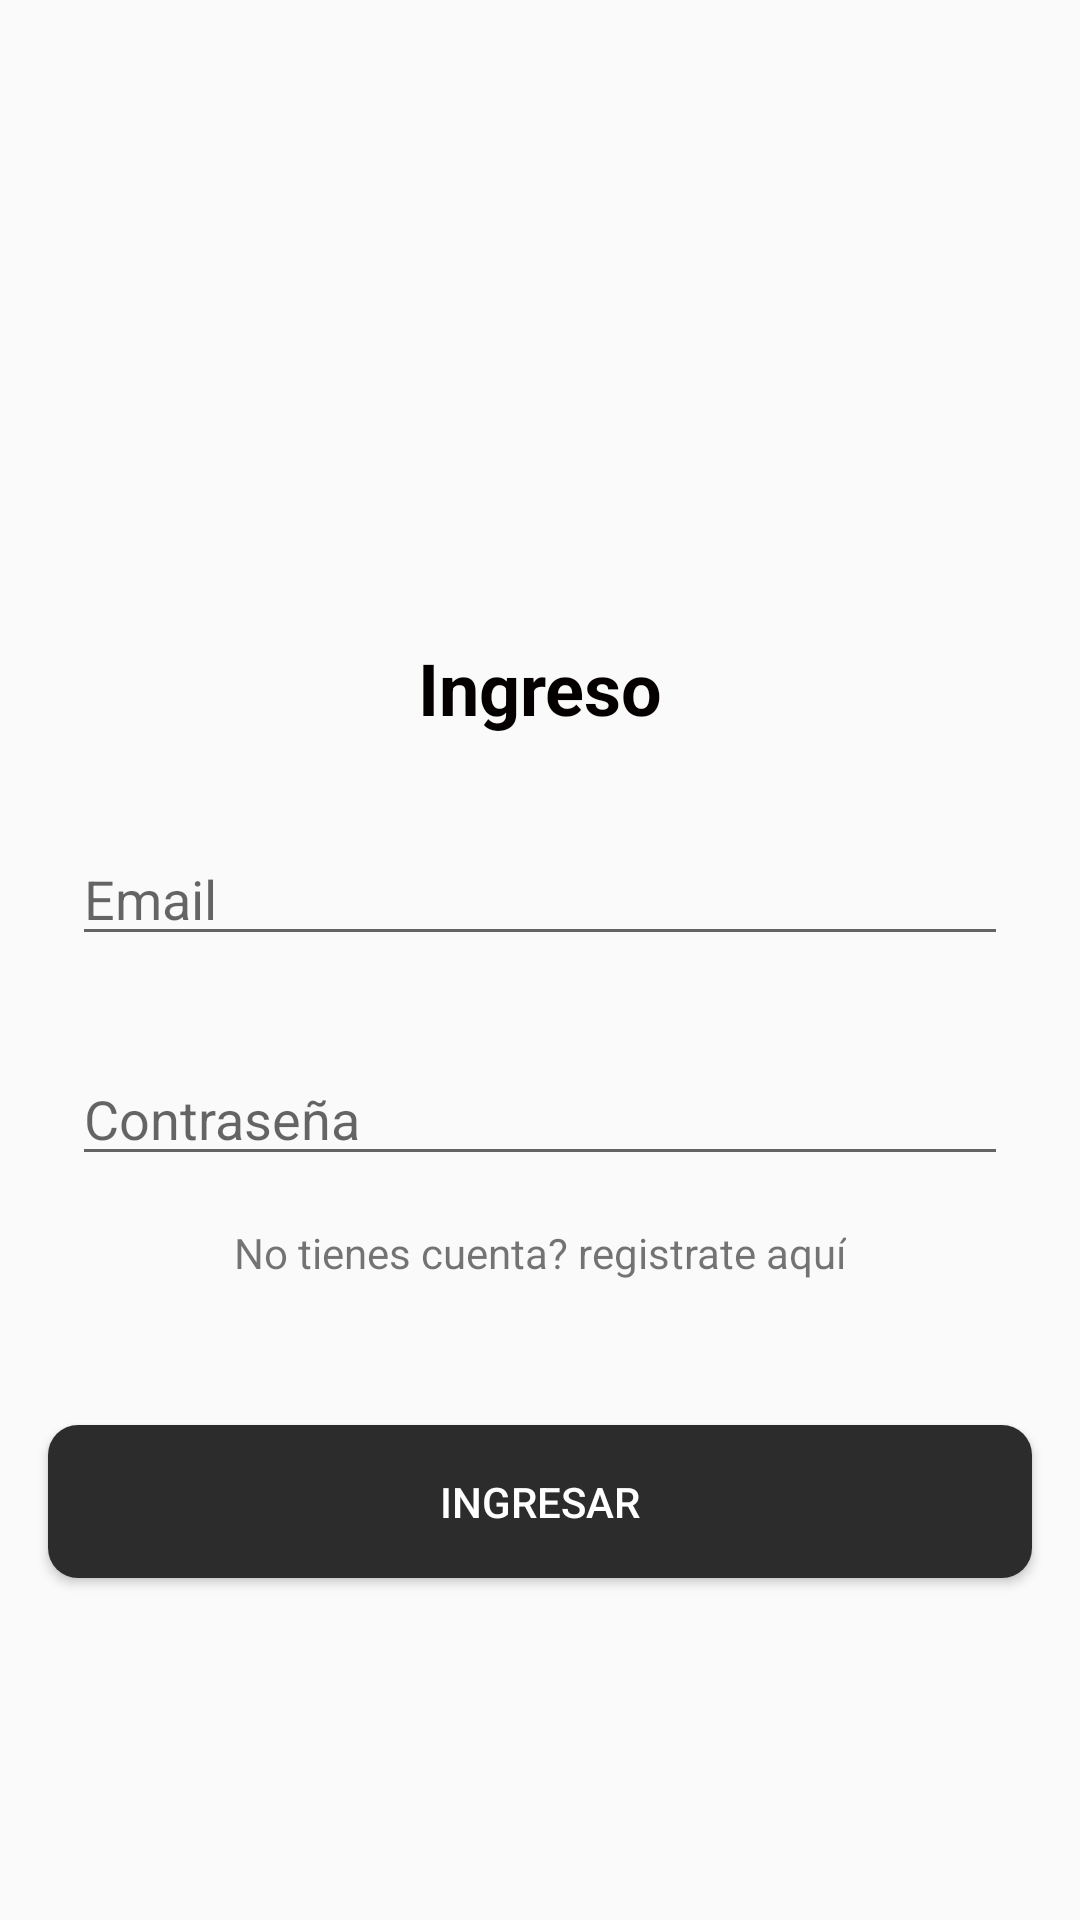

Here is an Android app screen rendered from its layout file. Give the layout XML and the strings, colors and styles it references.
<!-- AndroidManifest.xml: application theme Theme.FinalEco -->
<!-- res/layout/activity_login.xml -->
<?xml version="1.0" encoding="utf-8"?>
<androidx.constraintlayout.widget.ConstraintLayout xmlns:android="http://schemas.android.com/apk/res/android"
    xmlns:app="http://schemas.android.com/apk/res-auto"
    xmlns:tools="http://schemas.android.com/tools"
    android:layout_width="match_parent"
    android:layout_height="match_parent"
    tools:context=".LoginActivity">

    <androidx.constraintlayout.widget.ConstraintLayout
        android:id="@+id/constraintLayout"
        android:layout_width="0dp"
        android:layout_height="wrap_content"
        app:layout_constraintBottom_toBottomOf="parent"
        app:layout_constraintEnd_toEndOf="parent"
        app:layout_constraintStart_toStartOf="parent"
        app:layout_constraintTop_toTopOf="parent">

        <EditText
            android:id="@+id/etEmailLogin"
            android:layout_width="0dp"
            android:layout_height="wrap_content"
            android:layout_marginStart="24dp"
            android:layout_marginTop="32dp"
            android:layout_marginEnd="24dp"
            android:ems="10"
            android:hint="Email"
            android:inputType="textEmailAddress"
            app:layout_constraintEnd_toEndOf="parent"
            app:layout_constraintHorizontal_bias="1.0"
            app:layout_constraintStart_toStartOf="parent"
            app:layout_constraintTop_toBottomOf="@+id/textView" />

        <TextView
            android:id="@+id/textView"
            android:layout_width="wrap_content"
            android:layout_height="wrap_content"
            android:layout_marginTop="16dp"
            android:text="Ingreso"
            android:textAlignment="center"
            android:textColor="#040000"
            android:textSize="24sp"
            android:textStyle="bold"
            app:layout_constraintEnd_toEndOf="parent"
            app:layout_constraintStart_toStartOf="parent"
            app:layout_constraintTop_toTopOf="parent" />

        <EditText
            android:id="@+id/etPasswordLogin"
            android:layout_width="0dp"
            android:layout_height="wrap_content"
            android:layout_marginStart="24dp"
            android:layout_marginTop="32dp"
            android:layout_marginEnd="24dp"
            android:ems="10"
            android:hint="Contraseña"
            android:inputType="textPassword"
            app:layout_constraintEnd_toEndOf="parent"
            app:layout_constraintStart_toStartOf="parent"
            app:layout_constraintTop_toBottomOf="@+id/etEmailLogin" />

        <TextView
            android:id="@+id/tvRegister"
            android:layout_width="wrap_content"
            android:layout_height="wrap_content"
            android:layout_marginTop="16dp"
            android:layout_marginBottom="16dp"
            android:text="No tienes cuenta? registrate aquí"
            app:layout_constraintBottom_toBottomOf="parent"
            app:layout_constraintEnd_toEndOf="parent"
            app:layout_constraintStart_toStartOf="parent"
            app:layout_constraintTop_toBottomOf="@+id/etPasswordLogin" />
    </androidx.constraintlayout.widget.ConstraintLayout>

    <Button
        android:id="@+id/btnLogin"
        style="@style/Widget.AppCompat.Button"
        android:layout_width="0dp"
        android:layout_height="wrap_content"
        android:layout_marginStart="16dp"
        android:layout_marginTop="32dp"

        android:layout_marginEnd="16dp"
        android:background="@drawable/btn"
        android:backgroundTint="#2C2C2C"
        android:padding="16dp"
        android:radius="10dp"
        android:text="Ingresar"
        android:textColor="#FFFFFF"
        app:layout_constraintEnd_toEndOf="parent"
        app:layout_constraintStart_toStartOf="parent"
        app:layout_constraintTop_toBottomOf="@+id/constraintLayout" />

</androidx.constraintlayout.widget.ConstraintLayout>
<!-- resources referenced by this layout -->
<resources>
  <!-- drawable btn (drawable) -->
  <?xml version="1.0" encoding="utf-8"?>
  <shape xmlns:android="http://schemas.android.com/apk/res/android"
      android:shape="rectangle" android:padding="10dp">
      
      <solid android:color="#2C2C2C"/>
      <corners android:radius="10dp"/>
  </shape>
  <style name="Theme.FinalEco" parent="Theme.AppCompat.Light.NoActionBar">
          
          <item name="colorPrimary">@color/purple_500</item>
          <item name="colorPrimaryVariant">@color/purple_700</item>
          <item name="colorOnPrimary">@color/white</item>
          
          <item name="colorSecondary">@color/teal_200</item>
          <item name="colorSecondaryVariant">@color/teal_700</item>
          <item name="colorOnSecondary">@color/black</item>
          
          <item name="android:statusBarColor" tools:targetApi="l">?attr/colorPrimaryVariant</item>
          
      </style>
  <!-- not gathered from this repository: default colours our renderer supplied (Android Studio template values) -->
  <color name="purple_500">#FF6200EE</color>
  <color name="purple_700">#FF3700B3</color>
  <color name="teal_200">#FF03DAC5</color>
  <color name="teal_700">#FF018786</color>
  <color name="black">#FF000000</color>
  <color name="white">#FFFFFFFF</color>
</resources>
